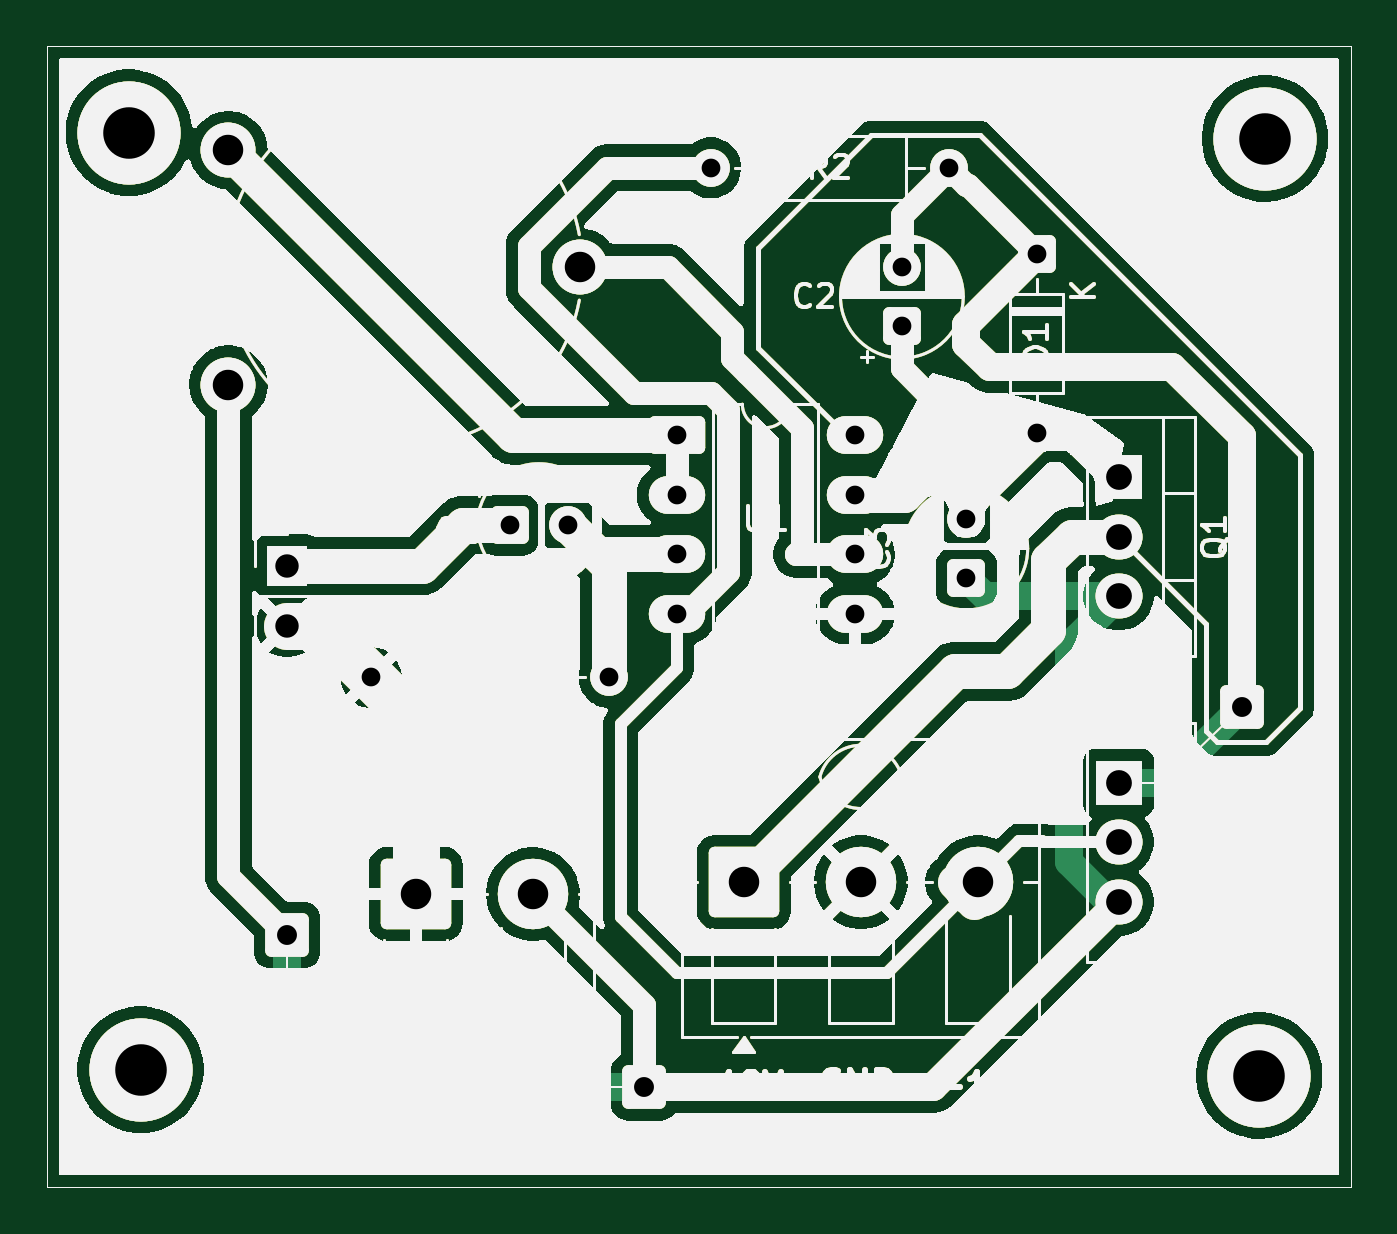
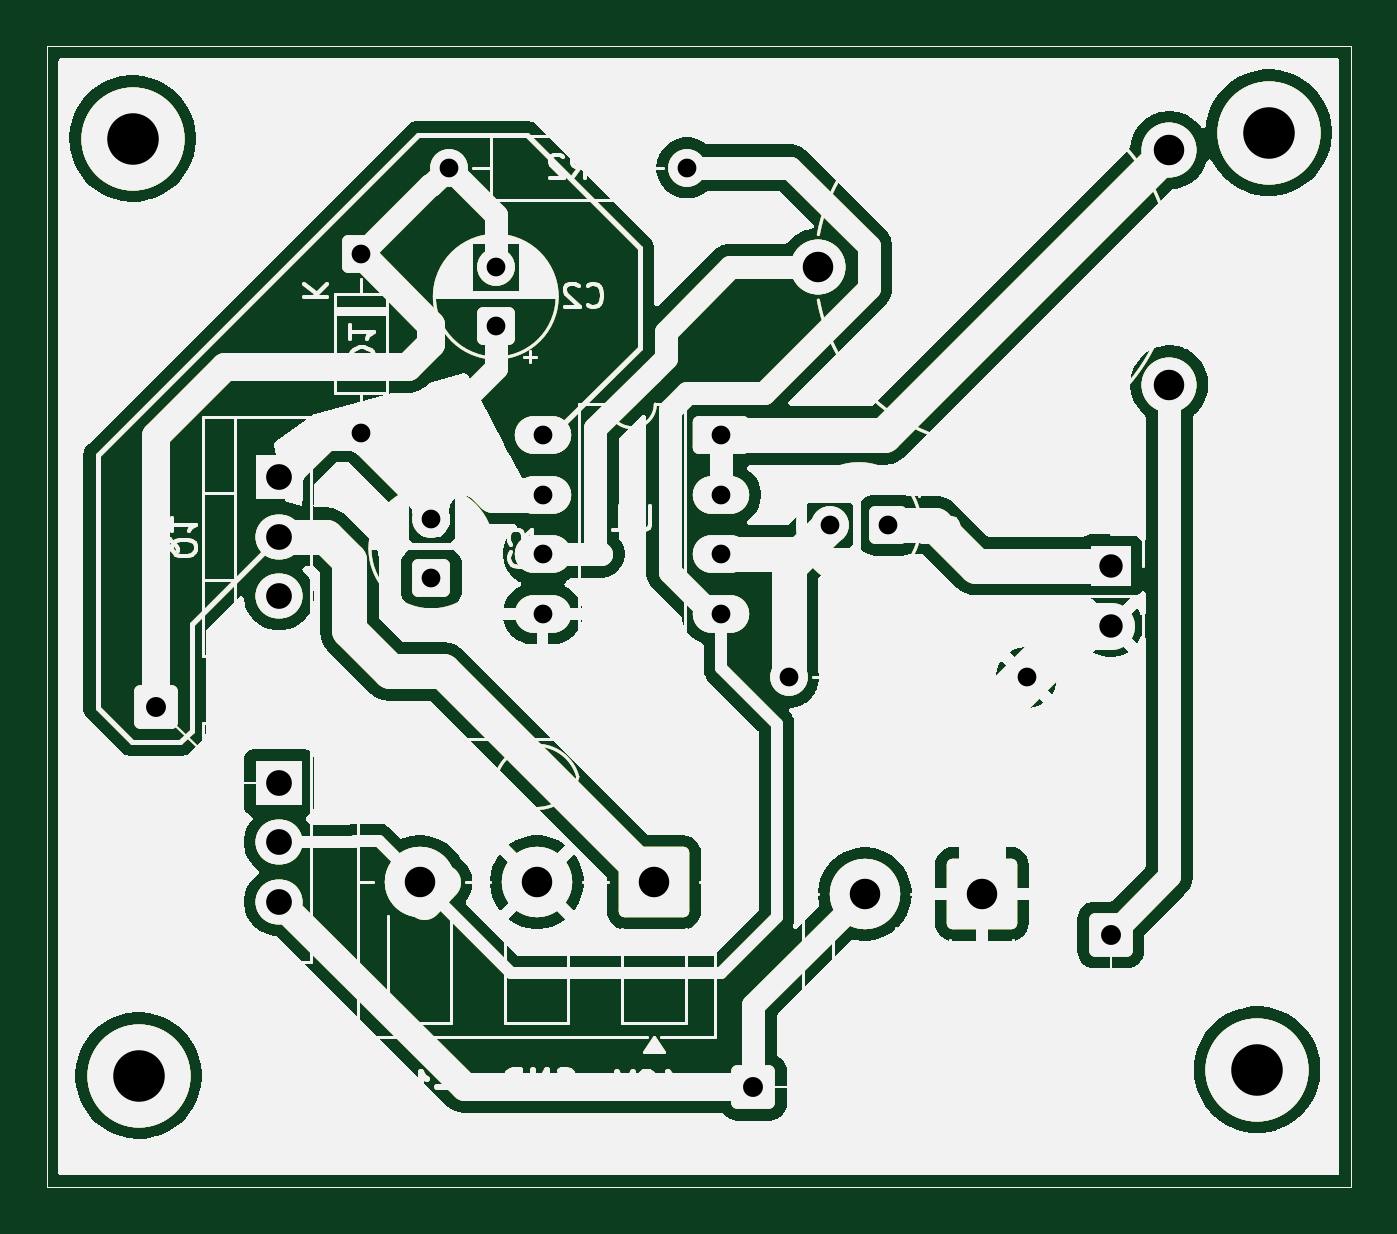
Circuit board: 11 layer files. Board 55.7 x 48.7 mm.
- bottom_copper: amplifier-B_Cu.gbr (112633 bytes)
- bottom_mask: amplifier-B_Mask.gbr (114203 bytes)
- paste: amplifier-B_Paste.gbr (112629 bytes)
- bottom_silk: amplifier-B_Silkscreen.gbr (112630 bytes)
- outline: amplifier-Edge_Cuts.gbr (112602 bytes)
- top_copper: amplifier-F_Cu.gbr (116053 bytes)
- top_mask: amplifier-F_Mask.gbr (112634 bytes)
- paste: amplifier-F_Paste.gbr (112629 bytes)
- top_silk: amplifier-F_Silkscreen.gbr (112630 bytes)
- drill: amplifier-NPTH.drl (276 bytes)
- drill: amplifier-PTH.drl (1211 bytes)

=== bottom_copper: amplifier-B_Cu.gbr (112633 bytes, source omitted) ===
=== bottom_mask: amplifier-B_Mask.gbr (114203 bytes, source omitted) ===
=== paste: amplifier-B_Paste.gbr (112629 bytes, source omitted) ===
=== bottom_silk: amplifier-B_Silkscreen.gbr (112630 bytes, source omitted) ===
=== outline: amplifier-Edge_Cuts.gbr (112602 bytes, source omitted) ===
=== top_copper: amplifier-F_Cu.gbr (116053 bytes, source omitted) ===
=== top_mask: amplifier-F_Mask.gbr (112634 bytes, source omitted) ===
=== paste: amplifier-F_Paste.gbr (112629 bytes, source omitted) ===
=== top_silk: amplifier-F_Silkscreen.gbr (112630 bytes, source omitted) ===
=== drill: amplifier-NPTH.drl ===
M48
; DRILL file KiCad 10.0.0-rc1.1 date 2026-07-13T15:54:39
; FORMAT={-:-/ absolute / metric / decimal}
; #@! TF.CreationDate,2026-07-13T15:54:39+05:30
; #@! TF.GenerationSoftware,Kicad,Pcbnew,10.0.0-rc1.1
; #@! TF.FileFunction,NonPlated,1,2,NPTH
FMAT,2
METRIC
%
G90
G05
M30

=== drill: amplifier-PTH.drl ===
M48
; DRILL file KiCad 10.0.0-rc1.1 date 2026-07-13T15:54:39
; FORMAT={-:-/ absolute / metric / decimal}
; #@! TF.CreationDate,2026-07-13T15:54:39+05:30
; #@! TF.GenerationSoftware,Kicad,Pcbnew,10.0.0-rc1.1
; #@! TF.FileFunction,Plated,1,2,PTH
FMAT,2
METRIC
; #@! TA.AperFunction,Plated,PTH,ComponentDrill
T1C0.800
; #@! TA.AperFunction,Plated,PTH,ComponentDrill
T2C0.850
; #@! TA.AperFunction,Plated,PTH,ComponentDrill
T3C1.000
; #@! TA.AperFunction,Plated,PTH,ComponentDrill
T4C1.100
; #@! TA.AperFunction,Plated,PTH,ComponentDrill
T5C1.300
; #@! TA.AperFunction,Plated,PTH,ComponentDrill
T6C2.200
%
G90
G05
T1
X57.09Y-102.5
X63.0Y-96.0
X65.5Y-96.0
X67.25Y-102.5
X70.13Y-92.17
X70.13Y-94.71
X70.13Y-97.25
X70.13Y-99.79
X71.59Y-80.75
X77.75Y-92.17
X77.75Y-94.71
X77.75Y-97.25
X77.75Y-99.79
X79.75Y-85.0
X79.75Y-87.5
X81.75Y-80.75
X82.5Y-95.75
X82.5Y-98.25
X85.5Y-84.44
X85.5Y-92.06
T2
X53.5Y-113.5
X68.75Y-120.0
X94.25Y-103.75
T3
X53.5Y-97.75
X53.5Y-100.29
T4
X89.0Y-93.96
X89.0Y-96.5
X89.0Y-99.04
X89.0Y-107.0
X89.0Y-109.54
X89.0Y-112.08
T5
X51.0Y-80.0
X51.0Y-90.0
X59.0Y-111.75
X64.0Y-111.75
X66.0Y-85.0
X73.0Y-111.25
X78.0Y-111.25
X83.0Y-111.25
T6
X46.75Y-79.25
X47.25Y-119.25
X95.0Y-119.5
X95.25Y-79.5
M30
